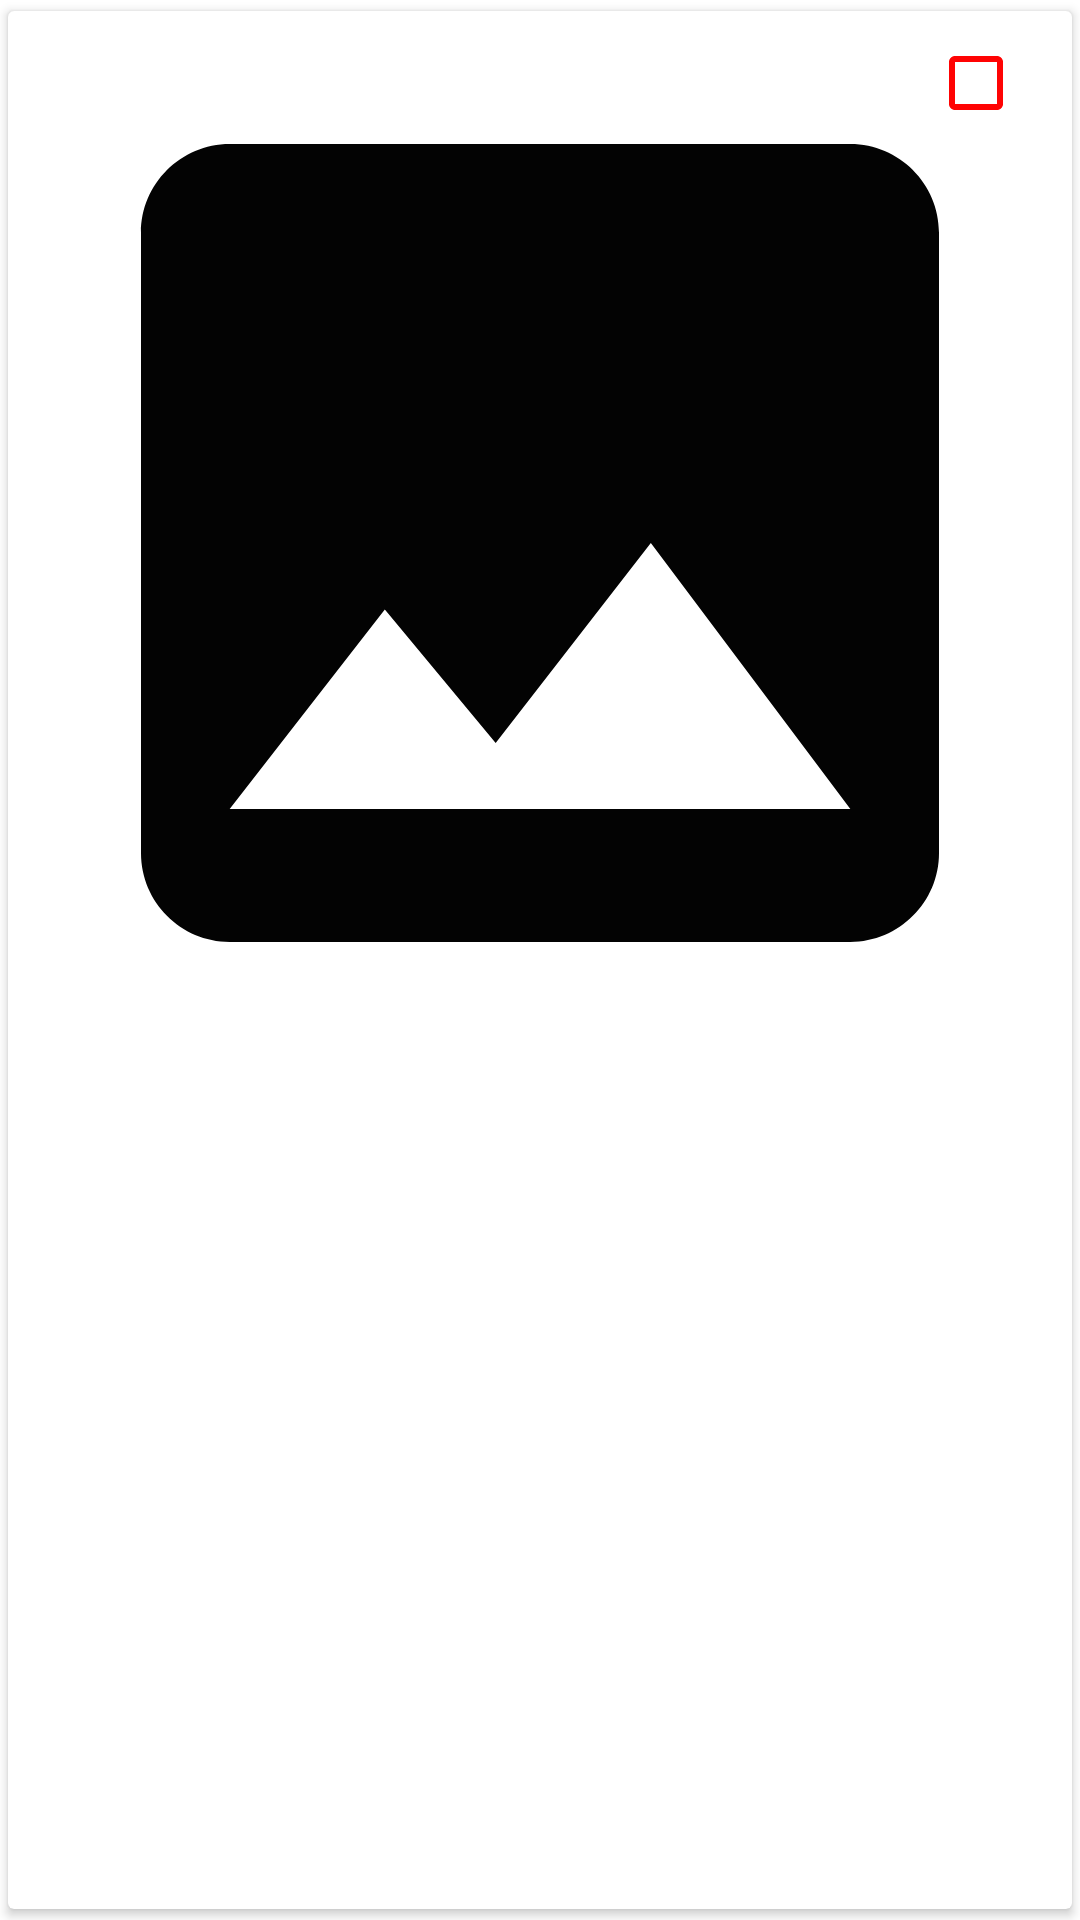

Reconstruct the res/layout file that produces this screen, plus the resources it refers to.
<!-- AndroidManifest.xml: application theme Theme.MyPdf -->
<!-- res/layout/rv_card.xml -->
<?xml version="1.0" encoding="utf-8"?>
<androidx.cardview.widget.CardView xmlns:android="http://schemas.android.com/apk/res/android"
    android:layout_width="match_parent"
    android:layout_height="wrap_content"
    xmlns:app="http://schemas.android.com/apk/res-auto"
    android:elevation="1dp"
    app:cardUseCompatPadding="true">
    
    <RelativeLayout
        android:layout_width="match_parent"
        android:layout_height="wrap_content">
        <ImageView
            android:id="@+id/imageTv"
            android:layout_width="match_parent"
            android:layout_height="wrap_content"
            android:adjustViewBounds="true"
            android:src="@drawable/baseline_image_black">
        </ImageView>

        <CheckBox
            android:id="@+id/checkBox"
            android:layout_width="wrap_content"
            android:layout_height="wrap_content"
            android:text=""
            android:buttonTint="#FF0303"
            android:layout_alignParentEnd="true"/>

    </RelativeLayout>

</androidx.cardview.widget.CardView>
<!-- resources referenced by this layout -->
<resources>
  <!-- drawable baseline_image_black (drawable) -->
  <vector android:height="24dp" android:tint="#030303"
      android:viewportHeight="24" android:viewportWidth="24"
      android:width="24dp" xmlns:android="http://schemas.android.com/apk/res/android">
      <path android:fillColor="@android:color/white" android:pathData="M21,19V5c0,-1.1 -0.9,-2 -2,-2H5c-1.1,0 -2,0.9 -2,2v14c0,1.1 0.9,2 2,2h14c1.1,0 2,-0.9 2,-2zM8.5,13.5l2.5,3.01L14.5,12l4.5,6H5l3.5,-4.5z"/>
  </vector>
  <style name="Theme.MyPdf" parent="Theme.MaterialComponents.DayNight.DarkActionBar">
          
          <item name="colorPrimary">@color/purple_500</item>
          <item name="colorPrimaryVariant">@color/purple_700</item>
          <item name="colorOnPrimary">@color/white</item>
          
          <item name="colorSecondary">@color/teal_200</item>
          <item name="colorSecondaryVariant">@color/teal_700</item>
          <item name="colorOnSecondary">@color/black</item>
          
          <item name="android:statusBarColor">?attr/colorPrimaryVariant</item>
          
      </style>
  <!-- not gathered from this repository: default colours our renderer supplied (Android Studio template values) -->
  <color name="purple_500">#FF6200EE</color>
  <color name="purple_700">#FF3700B3</color>
  <color name="teal_200">#FF03DAC5</color>
  <color name="teal_700">#FF018786</color>
  <color name="black">#FF000000</color>
  <color name="white">#FFFFFFFF</color>
</resources>
